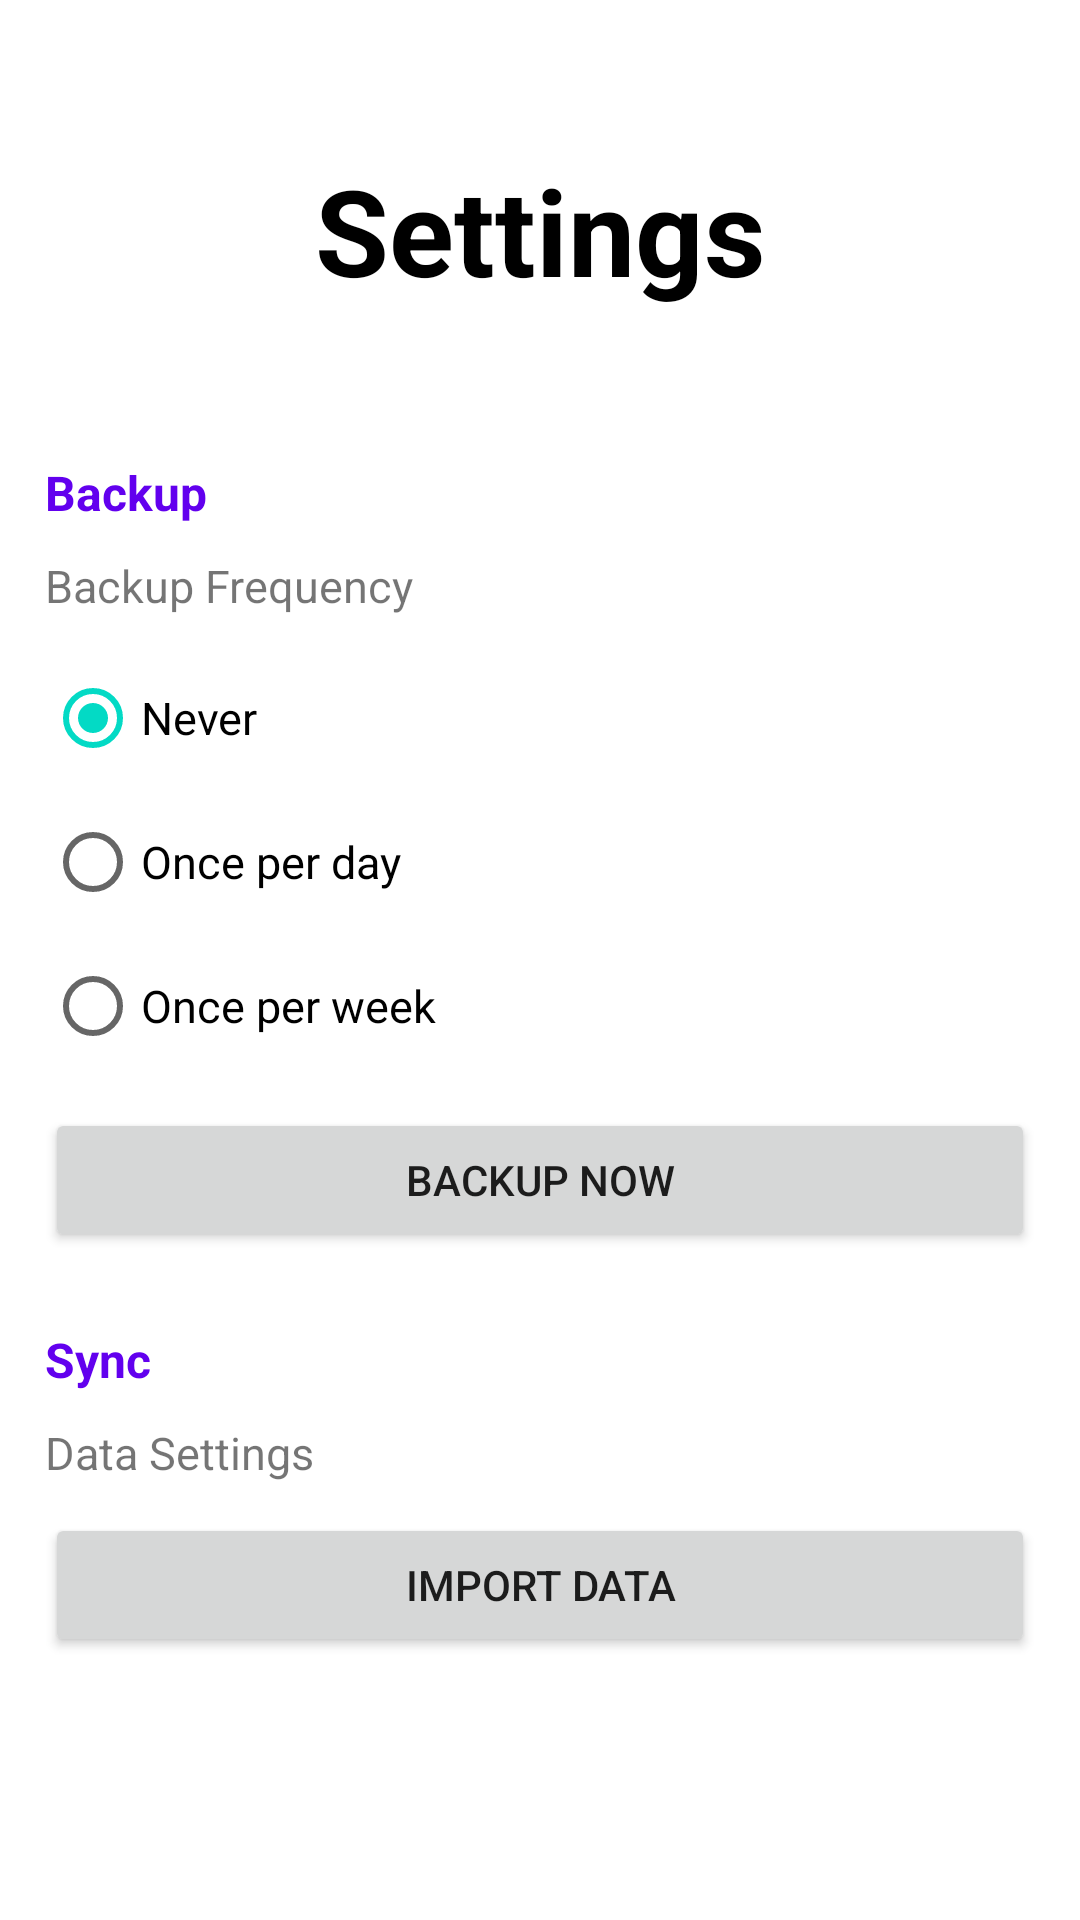

Here is an Android app screen rendered from its layout file. Give the layout XML and the strings, colors and styles it references.
<!-- AndroidManifest.xml: application theme Theme.GymBrov2 -->
<!-- res/layout/activity_settings.xml -->
<?xml version="1.0" encoding="utf-8"?>
<ScrollView xmlns:android="http://schemas.android.com/apk/res/android"
    xmlns:app="http://schemas.android.com/apk/res-auto"
    xmlns:tools="http://schemas.android.com/tools"
    android:layout_width="match_parent"
    android:layout_height="match_parent"
    tools:context=".activity.SettingsActivity">

    <androidx.constraintlayout.widget.ConstraintLayout
        android:layout_width="match_parent"
        android:layout_height="wrap_content">

        <TextView
            android:id="@+id/tv_settings_title"
            android:layout_width="match_parent"
            android:layout_height="wrap_content"
            android:layout_marginStart="30dp"
            android:layout_marginTop="50dp"
            android:layout_marginEnd="30dp"
            android:text="@string/settings"
            android:textAlignment="center"
            android:textColor="@color/black"
            android:textSize="40sp"
            android:textStyle="bold"
            app:layout_constraintEnd_toEndOf="parent"
            app:layout_constraintStart_toStartOf="parent"
            app:layout_constraintTop_toTopOf="parent" />

        <TextView
            android:id="@+id/tv_backup_title"
            android:layout_width="match_parent"
            android:layout_height="wrap_content"
            app:layout_constraintStart_toStartOf="parent"
            app:layout_constraintEnd_toEndOf="parent"
            app:layout_constraintTop_toBottomOf="@id/tv_settings_title"
            android:layout_marginTop="50dp"
            android:layout_marginStart="15dp"
            android:layout_marginEnd="15dp"
            android:textSize="16sp"
            android:textStyle="bold"
            android:text="@string/backup"
            android:textColor="@color/design_default_color_primary"/>

        <TextView
            android:id="@+id/tv_backup_frequency_title"
            android:layout_width="match_parent"
            android:layout_height="wrap_content"
            android:text="@string/backup_frequency"
            android:textSize="15sp"
            android:layout_marginTop="10dp"
            android:layout_marginStart="15dp"
            android:layout_marginEnd="15dp"
            app:layout_constraintEnd_toEndOf="parent"
            app:layout_constraintStart_toStartOf="parent"
            app:layout_constraintTop_toBottomOf="@id/tv_backup_title" />

        <RadioGroup
            android:id="@+id/rg_backup_frequency"
            android:layout_width="match_parent"
            android:layout_height="wrap_content"
            android:layout_marginTop="10dp"
            android:layout_marginStart="15dp"
            android:layout_marginEnd="15dp"
            app:layout_constraintStart_toStartOf="parent"
            app:layout_constraintEnd_toEndOf="parent"
            app:layout_constraintTop_toBottomOf="@id/tv_backup_frequency_title">

            <RadioButton
                android:id="@+id/rb_backup_frequency_never"
                android:layout_width="match_parent"
                android:layout_height="wrap_content"
                android:text="@string/never"
                android:textSize="15sp"
                android:checked="true"/>

            <RadioButton
                android:id="@+id/rb_backup_frequency_per_day"
                android:layout_width="match_parent"
                android:layout_height="wrap_content"
                android:text="@string/once_per_day"
                android:textSize="15sp"/>

            <RadioButton
                android:id="@+id/rb_backup_frequency_per_week"
                android:layout_width="match_parent"
                android:layout_height="wrap_content"
                android:text="@string/once_per_week"
                android:textSize="15sp"/>

        </RadioGroup>

        <Button
            android:id="@+id/btn_backup_now"
            android:layout_width="match_parent"
            android:layout_height="wrap_content"
            android:layout_marginTop="10dp"
            android:layout_marginStart="15dp"
            android:layout_marginEnd="15dp"
            android:text="@string/backup_now"
            app:layout_constraintStart_toStartOf="parent"
            app:layout_constraintEnd_toEndOf="parent"
            app:layout_constraintTop_toBottomOf="@id/rg_backup_frequency"/>

        <TextView
            android:id="@+id/tv_sync_title"
            android:layout_width="match_parent"
            android:layout_height="wrap_content"
            app:layout_constraintStart_toStartOf="parent"
            app:layout_constraintEnd_toEndOf="parent"
            app:layout_constraintTop_toBottomOf="@id/btn_backup_now"
            android:layout_marginTop="25dp"
            android:layout_marginStart="15dp"
            android:layout_marginEnd="15dp"
            android:textSize="16sp"
            android:textStyle="bold"
            android:text="@string/sync"
            android:textColor="@color/design_default_color_primary"/>

        <TextView
            android:id="@+id/tv_data_settings_title"
            android:layout_width="match_parent"
            android:layout_height="wrap_content"
            android:text="@string/data_settings"
            android:textSize="15sp"
            android:layout_marginTop="10dp"
            android:layout_marginStart="15dp"
            android:layout_marginEnd="15dp"
            app:layout_constraintEnd_toEndOf="parent"
            app:layout_constraintStart_toStartOf="parent"
            app:layout_constraintTop_toBottomOf="@id/tv_sync_title" />

        <Button
            android:id="@+id/btn_import_data"
            android:layout_width="match_parent"
            android:layout_height="wrap_content"
            android:layout_marginTop="10dp"
            android:layout_marginStart="15dp"
            android:layout_marginEnd="15dp"
            android:text="@string/import_data"
            app:layout_constraintStart_toStartOf="parent"
            app:layout_constraintEnd_toEndOf="parent"
            app:layout_constraintTop_toBottomOf="@id/tv_data_settings_title"/>

    </androidx.constraintlayout.widget.ConstraintLayout>

</ScrollView>
<!-- resources referenced by this layout -->
<resources>
  <color name="black">#FF000000</color>
  <string name="backup">Backup</string>
  <string name="backup_frequency">Backup Frequency</string>
  <string name="backup_now">Backup Now</string>
  <string name="data_settings">Data Settings</string>
  <string name="import_data">Import Data</string>
  <string name="never">Never</string>
  <string name="once_per_day">Once per day</string>
  <string name="once_per_week">Once per week</string>
  <string name="settings">Settings</string>
  <string name="sync">Sync</string>
  <style name="Theme.GymBrov2" parent="Theme.MaterialComponents.DayNight.DarkActionBar">
          
          <item name="colorPrimary">@color/purple_500</item>
          <item name="colorPrimaryVariant">@color/purple_700</item>
          <item name="colorOnPrimary">@color/white</item>
          
          <item name="colorSecondary">@color/teal_200</item>
          <item name="colorSecondaryVariant">@color/teal_700</item>
          <item name="colorOnSecondary">@color/black</item>
          
          <item name="android:statusBarColor">?attr/colorPrimaryVariant</item>
          
      </style>
  <color name="purple_500">#FF6200EE</color>
  <color name="purple_700">#FF3700B3</color>
  <color name="white">#FFFFFFFF</color>
  <color name="teal_200">#FF03DAC5</color>
  <color name="teal_700">#FF018786</color>
</resources>
